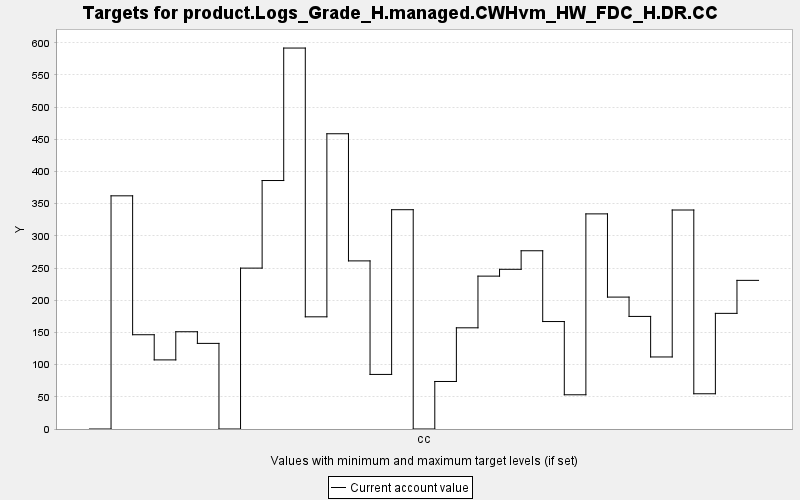

Values plotted in this chart, from the file beside it:
TARGET, PERIOD, YEAR, PERIODWIDTH, MINIMUM, MAXIMUM, MINWEIGHT, MAXWEIGHT, CURRENT, SUMMARY
product.Logs_Grade_H.managed.CWHvm_HW_FD…, 0, 0, 10.0, 0.0, 10000, 1.0, 1.0, 0.0, 0.0
product.Logs_Grade_H.managed.CWHvm_HW_FD…, 1, 10, 10.0, 0.0, 10000, 1.0, 1.0, 362.2, 0.0
product.Logs_Grade_H.managed.CWHvm_HW_FD…, 2, 20, 10.0, 0.0, 10000, 1.0, 1.0, 146.4, 0.0
product.Logs_Grade_H.managed.CWHvm_HW_FD…, 3, 30, 10.0, 0.0, 10000, 1.0, 1.0, 107.3, 0.0
product.Logs_Grade_H.managed.CWHvm_HW_FD…, 4, 40, 10.0, 0.0, 10000, 1.0, 1.0, 151.1, 0.0
product.Logs_Grade_H.managed.CWHvm_HW_FD…, 5, 50, 10.0, 0.0, 10000, 1.0, 1.0, 133, 0.0
product.Logs_Grade_H.managed.CWHvm_HW_FD…, 6, 60, 10.0, 0.0, 10000, 1.0, 1.0, 0.0, 0.0
product.Logs_Grade_H.managed.CWHvm_HW_FD…, 7, 70, 10.0, 0.0, 10000, 1.0, 1.0, 249.9, 0.0
product.Logs_Grade_H.managed.CWHvm_HW_FD…, 8, 80, 10.0, 0.0, 10000, 1.0, 1.0, 386, 0.0
product.Logs_Grade_H.managed.CWHvm_HW_FD…, 9, 90, 10.0, 0.0, 10000, 1.0, 1.0, 591.8, 0.0
product.Logs_Grade_H.managed.CWHvm_HW_FD…, 10, 100, 10.0, 0.0, 10000, 1.0, 1.0, 174.3, 0.0
product.Logs_Grade_H.managed.CWHvm_HW_FD…, 11, 110, 10.0, 0.0, 10000, 1.0, 1.0, 458.6, 0.0
product.Logs_Grade_H.managed.CWHvm_HW_FD…, 12, 120, 10.0, 0.0, 10000, 1.0, 1.0, 261.1, 0.0
product.Logs_Grade_H.managed.CWHvm_HW_FD…, 13, 130, 10.0, 0.0, 10000, 1.0, 1.0, 84.78, 0.0
product.Logs_Grade_H.managed.CWHvm_HW_FD…, 14, 140, 10.0, 0.0, 10000, 1.0, 1.0, 340.6, 0.0
product.Logs_Grade_H.managed.CWHvm_HW_FD…, 15, 150, 10.0, 0.0, 10000, 1.0, 1.0, 0.0, 0.0
product.Logs_Grade_H.managed.CWHvm_HW_FD…, 16, 160, 10.0, 0.0, 10000, 1.0, 1.0, 73.82, 0.0
product.Logs_Grade_H.managed.CWHvm_HW_FD…, 17, 170, 10.0, 0.0, 10000, 1.0, 1.0, 157.2, 0.0
product.Logs_Grade_H.managed.CWHvm_HW_FD…, 18, 180, 10.0, 0.0, 10000, 1.0, 1.0, 237.5, 0.0
product.Logs_Grade_H.managed.CWHvm_HW_FD…, 19, 190, 10.0, 0.0, 10000, 1.0, 1.0, 248.1, 0.0
product.Logs_Grade_H.managed.CWHvm_HW_FD…, 20, 200, 10.0, 0.0, 10000, 1.0, 1.0, 276.9, 0.0
product.Logs_Grade_H.managed.CWHvm_HW_FD…, 21, 210, 10.0, 0.0, 10000, 1.0, 1.0, 166.9, 0.0
product.Logs_Grade_H.managed.CWHvm_HW_FD…, 22, 220, 10.0, 0.0, 10000, 1.0, 1.0, 53.16, 0.0
product.Logs_Grade_H.managed.CWHvm_HW_FD…, 23, 230, 10.0, 0.0, 10000, 1.0, 1.0, 334.2, 0.0
product.Logs_Grade_H.managed.CWHvm_HW_FD…, 24, 240, 10.0, 0.0, 10000, 1.0, 1.0, 204.9, 0.0
product.Logs_Grade_H.managed.CWHvm_HW_FD…, 25, 250, 10.0, 0.0, 10000, 1.0, 1.0, 174.9, 0.0
product.Logs_Grade_H.managed.CWHvm_HW_FD…, 26, 260, 10.0, 0.0, 10000, 1.0, 1.0, 111.9, 0.0
product.Logs_Grade_H.managed.CWHvm_HW_FD…, 27, 270, 10.0, 0.0, 10000, 1.0, 1.0, 340.2, 0.0
product.Logs_Grade_H.managed.CWHvm_HW_FD…, 28, 280, 10.0, 0.0, 10000, 1.0, 1.0, 54.74, 0.0
product.Logs_Grade_H.managed.CWHvm_HW_FD…, 29, 290, 10.0, 0.0, 10000, 1.0, 1.0, 179.6, 0.0
product.Logs_Grade_H.managed.CWHvm_HW_FD…, 30, 300, 10.0, 0.0, 10000, 1.0, 1.0, 230.9, 0.0
